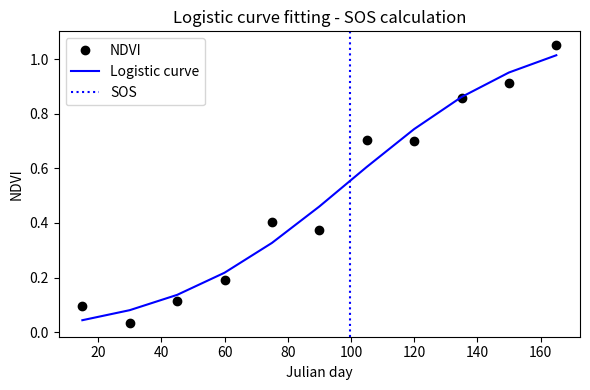

Reproduce this figure in Python.
import numpy as np
from scipy.optimize import curve_fit
import matplotlib.pyplot as plt    

def logistic(xx, a0,a1,a2,a3):
    yy = ( (-a2) / (1.+np.exp(-a0*(1.-xx*a1))) ) + a3
    return yy
## 로지스틱 커브 함수. curve_fit 함수에 적용하기 위하여 선언되어야 합니다.
## xx는 x축 데이터를 의미. a0부터 a3는 로지스틱 함수의 개형을 결정하는 인자.
## xx와 a0, a1, a2, a3 값이 주어졌을 때, 주어진 x값과 해당 인자에 따른 로지스틱 커브의 y값을 출력

def residuals(a0,a1,a2,a3,yy,xx):
    err = np.absolute(yy - logistic(xx, a0,a1,a2,a3))
    return err
## 로지스틱 커브 접합을 수행한 이후, 계산된 최적 인자 (a0,a1,a2,a3)를 대입한 로지스틱 커브와 실제 관측값과의 잔차 (fitting error)를 계산하기 위한 함수

##우선 연습을 위한 랜덤 데이터셋을 생성합니다.
np.random.seed(1) ## 난수 생성 과정에 필요한 시드값 (seed)를 1로 설정
noise = np.random.randn(24)/20. ## y축 데이터 노이즈
julian = 15. * np.arange(24) +15. ## x축 데이터값
ndvi = (1. - np.cos((julian)*(2*np.pi/365.)))/2. + noise ## 임의로 생성된 y축 데이터
## 봄/겨울에 최소를 나타내고 여름에 최대를 보이는 계절변화 데이터를 생성.

maxp = np.argmax(ndvi) ## ndvi가 최댓값을 보이는 지점의 위치
pinit = [5.,0.01,0.5,0.5] ## 곡선 접합과정에서 사용될 각 인자 (a0,a1,a2,a3)의 초기값.

if maxp > 3: # 주어진 y값의 최댓값이 4번째 이후에 존재하는 경우,
    try: # try except 구문; curve_fit 실패를 대비.
        xdat = julian[:maxp+1] # 0번 데이터부터 maxp, 즉 최댓값이 나타나는 시점까지의 x값
        ydat = ndvi[:maxp+1] # 0번 데이터부터 maxp, 즉 최댓값이 나타나는 시점까지의 y값

        popt, pcov = curve_fit(logistic, xdat, ydat,
                p0=pinit, bounds=([0,0,0,0], [100,2,2,2])) # curve_fit은 이하의 표 참조
        a0,a1,a2,a3 = popt 
        sos = 1./a1 # 생장계절시작일 (NDVI 계절진폭의 50%에 도달하는 날짜)
        err = np.sum(residuals(a0,a1,a2,a3, ydat, xdat))
        print ('SOS:',format(sos, '3.1f'), ' Err:', format(err, '1.3f'))

    except RuntimeError: 
        sos = np.nan 
        print ('Fitting failure! Input or bounding problem?')
        raise SystemError
# curve_fit을 수행하기에 입력자료가 부족한 경우, 혹은 계산이 수렴하지 않아 곡선접합이 실패한 경우에는 Runtime Error가 발생할 수 있음.
# try except 구문을 이용하여 에러를 출력시키고 계산을 중단시키는 역할.

if ~np.isnan(sos): # curve_fit이 성공한 경우, 이를 간략히 시각화하는 과정.
    plt.figure(figsize = (6,4))
    plt.plot(xdat,ydat,'o',label = 'NDVI', color = 'k')
    plt.plot(xdat,logistic(xdat,a0,a1,a2,a3),color ='b'
            ,label = 'Logistic curve')
    plt.axvline(x = sos, color = 'b', linestyle = ':'
                ,label = 'SOS') # 특정 x 위치에 연직선을 그리는 옵션
    plt.xlabel('Julian day')
    plt.ylabel('NDVI')
    plt.legend()
    plt.title('Logistic curve fitting - SOS calculation')
    plt.tight_layout()
    plt.show()
